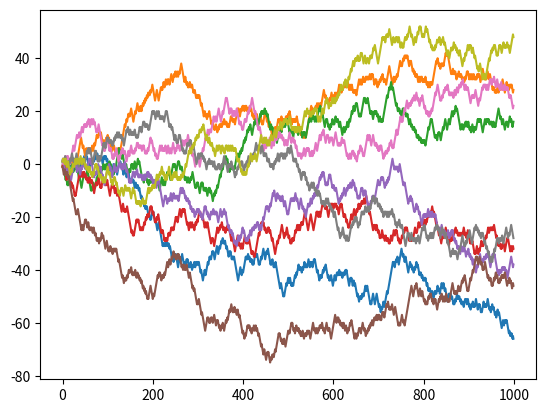

Write Python code to recreate this figure.
#!/usr/bin/env python3
# -*- coding: utf-8 -*-
"""
Created on Thu Mar 29 23:21:00 2018

[redacted]
"""

import random
import matplotlib.pyplot as plt
import numpy as np
position = 0
walk = [position]
steps = 1000
for i in range(steps):
    step = 1 if random.randint(0, 1) else -1
    position += step
    walk.append(position)
#plt.plot(walk[:1000])


nsteps = 1000
draws = np.random.randint(0, 2, size=nsteps)
steps = np.where(draws > 0, 1, -1)
walk = steps.cumsum()  # 一维向量就可以这样来
#plt.plot(walk[:1000])

print( "min:" + str(walk.min()) )
print( "max:" + str(walk.max()) )
# 需要多久才能距离初始0点至少10步远（任一方向均可）
print((np.abs(walk) >= 10).argmax())


nwalks = 5000
nsteps = 1000
#模拟多个随机漫步过程（比如5000个）
draws = np.random.randint(-1, 1, size=(nwalks, nsteps)) # 0 or 1
print(draws)
steps = np.where(draws >= 0, 1, -1)
print(steps)
walks = steps.cumsum(1)
print(walks)
print("max: " + str(walks.max()) )
print("min: " + str(walks.min()))

# 用any方法来对此进行检查 因为不是5000个过程都到达了30的距离
hits30 = (np.abs(walks) >= 30).any(1)  
print("sum: " + str(hits30.sum()) )   # Number that hit 30 or -30
 
plt.plot(walks[0])
plt.plot(walks[1])
plt.plot(walks[2])
plt.plot(walks[3])
plt.plot(walks[4])
plt.plot(walks[5])
plt.plot(walks[6])
plt.plot(walks[7])
plt.plot(walks[8])



